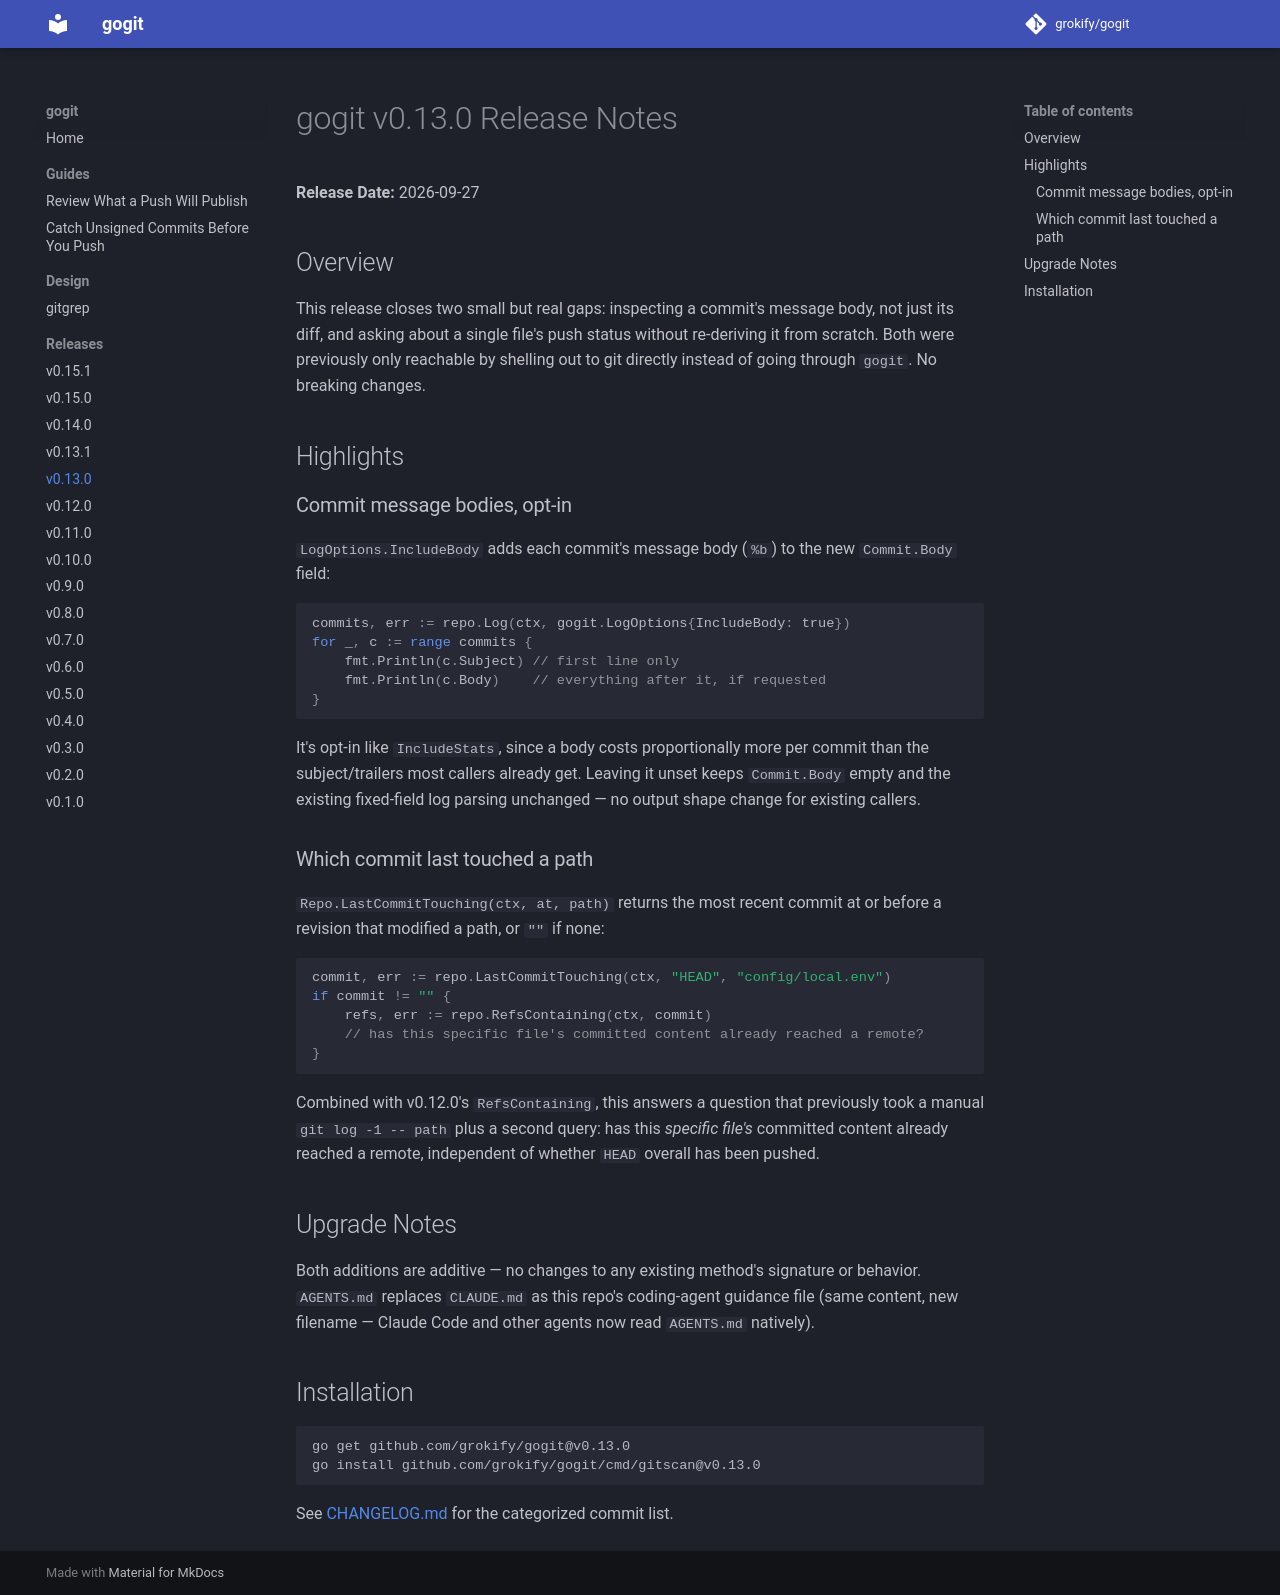

repository: grokify/gogit · page: releases/v0.13.0/index.html · generator: mkdocs

# gogit v0.13.0 Release Notes

**Release Date:** 2026-09-27

## Overview

This release closes two small but real gaps: inspecting a commit's message
body, not just its diff, and asking about a single file's push status
without re-deriving it from scratch. Both were previously only reachable by
shelling out to git directly instead of going through `gogit`. No breaking
changes.

## Highlights

### Commit message bodies, opt-in

`LogOptions.IncludeBody` adds each commit's message body (`%b`) to the new
`Commit.Body` field:

```go
commits, err := repo.Log(ctx, gogit.LogOptions{IncludeBody: true})
for _, c := range commits {
    fmt.Println(c.Subject) // first line only
    fmt.Println(c.Body)    // everything after it, if requested
}
```

It's opt-in like `IncludeStats`, since a body costs proportionally more per
commit than the subject/trailers most callers already get. Leaving it unset
keeps `Commit.Body` empty and the existing fixed-field log parsing
unchanged — no output shape change for existing callers.

### Which commit last touched a path

`Repo.LastCommitTouching(ctx, at, path)` returns the most recent commit at
or before a revision that modified a path, or `""` if none:

```go
commit, err := repo.LastCommitTouching(ctx, "HEAD", "config/local.env")
if commit != "" {
    refs, err := repo.RefsContaining(ctx, commit)
    // has this specific file's committed content already reached a remote?
}
```

Combined with v0.12.0's `RefsContaining`, this answers a question that
previously took a manual `git log -1 -- path` plus a second query: has this
*specific file's* committed content already reached a remote, independent
of whether `HEAD` overall has been pushed.

## Upgrade Notes

Both additions are additive — no changes to any existing method's signature
or behavior. `AGENTS.md` replaces `CLAUDE.md` as this repo's coding-agent
guidance file (same content, new filename — Claude Code and other agents
now read `AGENTS.md` natively).

## Installation

```bash
go get github.com/grokify/gogit@v0.13.0
go install github.com/grokify/gogit/cmd/gitscan@v0.13.0
```

See [CHANGELOG.md](https://github.com/grokify/gogit/blob/main/CHANGELOG.md) for the categorized commit list.
